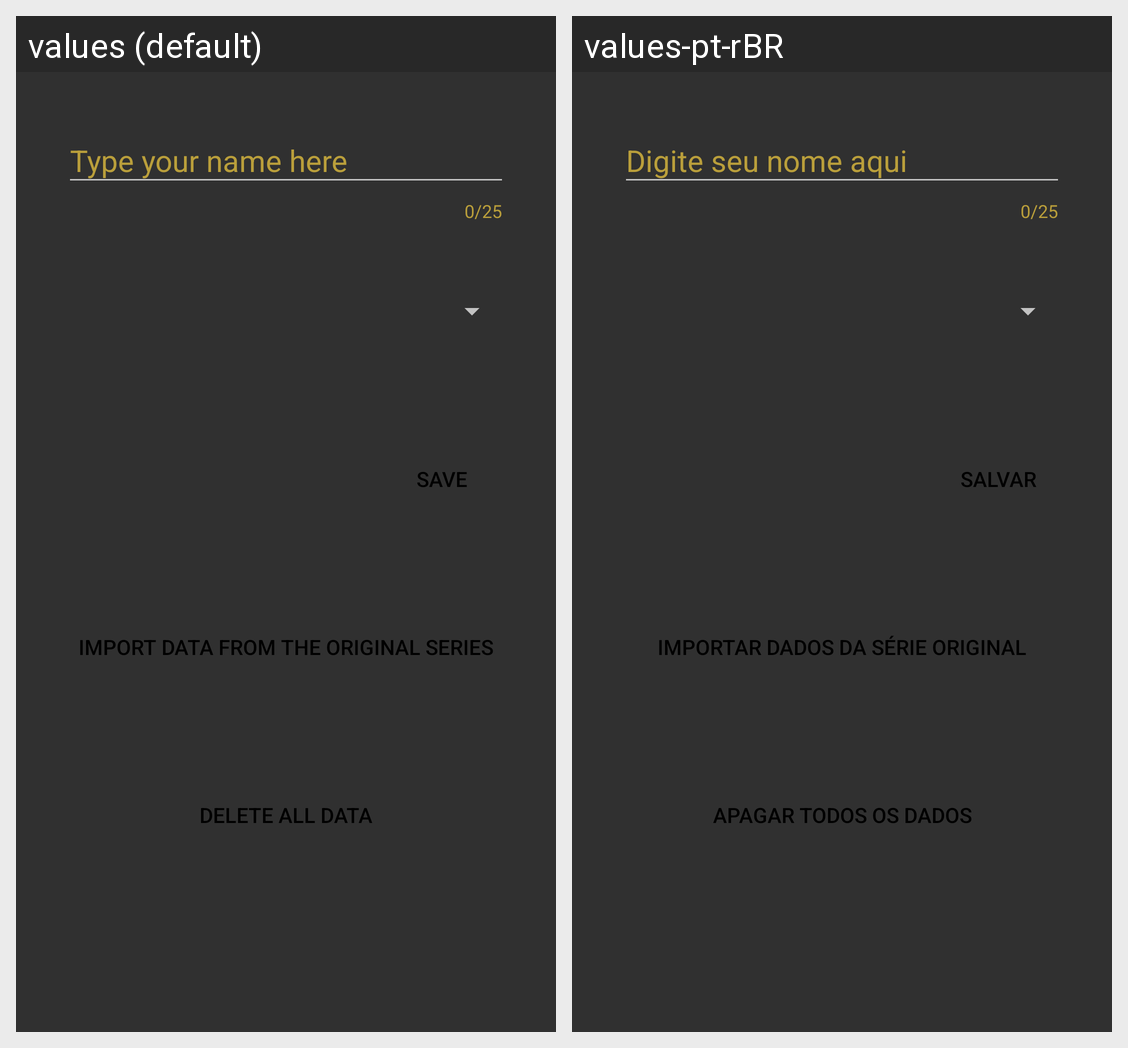

Translations of the strings shown on this Android screen, per locale in the grid:
Android screen res/layout/fragment_settings.xml rendered under 2 locales, left to right: values (default), values-pt-rBR. Device: Nexus 5 (rendered at 1080×1920; each locale shown at half size, 540×960, under a caption strip naming it); theme Theme.AppCompat.NoActionBar.
Strings drawn on this screen, with the default value and each locale's value (text and hints the layout hard-codes, and strings that could not be matched under every locale, appear in the picture but are not listed):

settings_txtName_hint
  values: Type your name here
  values-pt-rBR: Digite seu nome aqui

save
  values: Save
  values-pt-rBR: Salvar

btnImportOriginal
  values: Import data from the Original Series
  values-pt-rBR: Importar dados da Série Original

settings_btnZerar
  values: Delete all data
  values-pt-rBR: Apagar todos os dados
